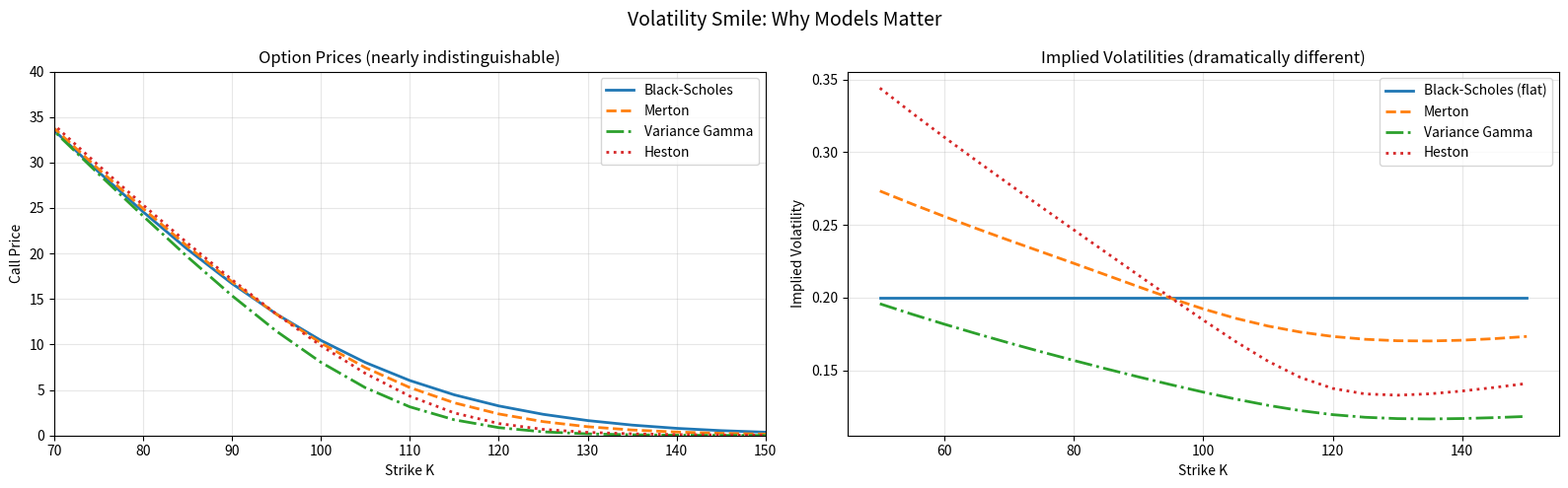
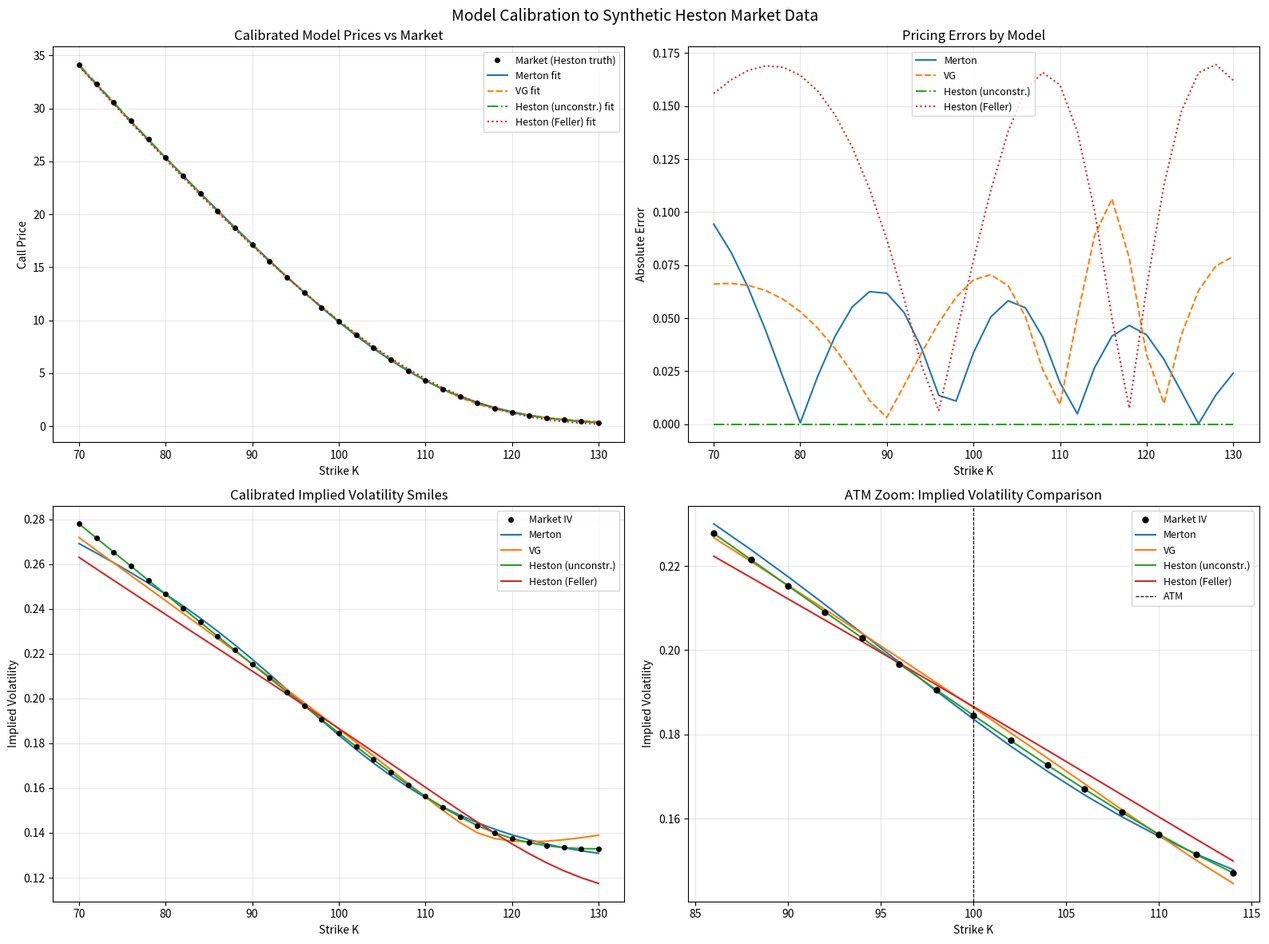
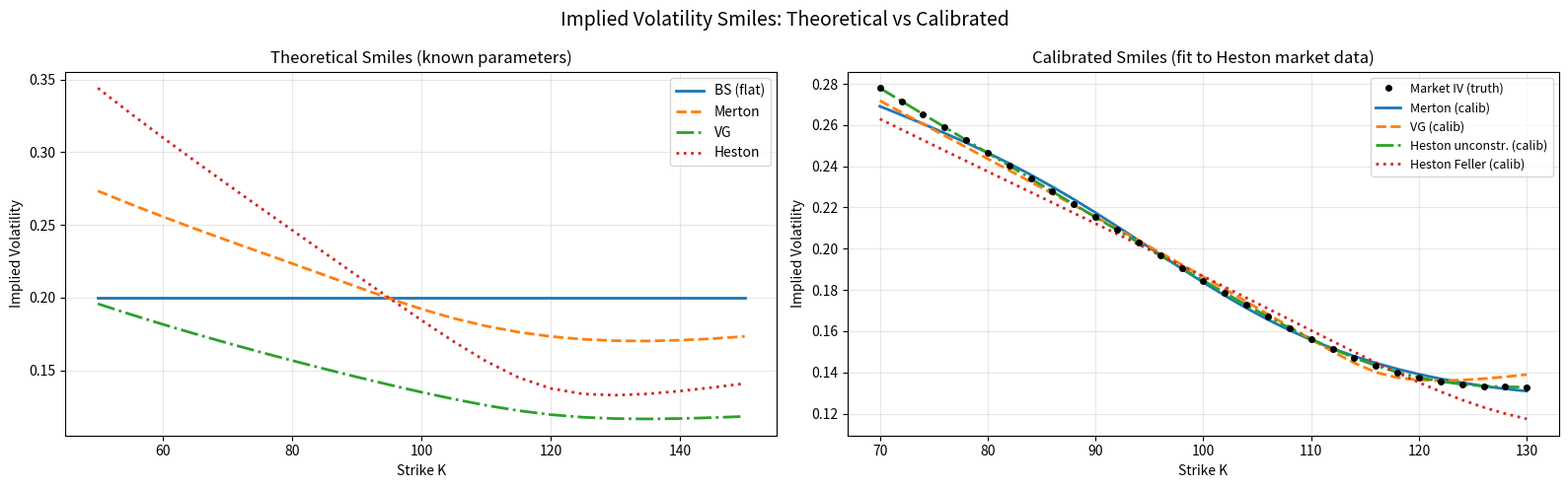

The matplotlib source for these figures, in order:
"""
Volatility Smile and Model Calibration
=======================================

Based on cantaro86's notebook "4.2 Volatility smile and model calibration.ipynb"
from the Financial-Models-Numerical-Methods repository:
    https://github.com/cantaro86/Financial-Models-Numerical-Methods

This self-contained module demonstrates:
1. How Merton jump-diffusion, Variance Gamma, and Heston stochastic volatility
   models produce implied volatility smiles, while Black-Scholes produces a flat smile.
2. Fourier-based option pricing via Gil-Pelaez inversion and Lewis FFT.
3. Calibration of model parameters to synthetic market data.
4. The practical observation that the Feller condition is rarely satisfied in
   calibrated Heston models.

All implementations are self-contained with no external model library dependencies.
Only numpy, scipy, and matplotlib are required.

References:
    [1] Rebonato, R. (1999) "Volatility and Correlation", Wiley.
    [2] Gatheral, J. (2006) "The Volatility Surface: A Practitioner's Guide", Wiley.
    [3] Cui, del Bano Rollin, Germano (2017) "Full and fast calibration of the
        Heston stochastic volatility model", European J. of Operational Research.
    [4] Schoutens, W. (2004) "Levy Processes in Finance: Pricing Financial
        Derivatives", Wiley.
"""

import numpy as np
import scipy.stats as ss
import scipy.optimize as scpo
from scipy.fftpack import ifft
from scipy.interpolate import interp1d
from scipy.integrate import quad
from functools import partial
import matplotlib.pyplot as plt
import warnings

warnings.filterwarnings("ignore")


# =============================================================================
# Section 1: Characteristic Functions
# =============================================================================

def cf_normal(u, t, mu, sigma):
    """
    Characteristic function of a Normal random variable X ~ N(mu*t, sigma^2*t).

    This is the characteristic function of the log-return under Black-Scholes,
    where the log-price increment over time t is normally distributed.

    Parameters
    ----------
    u : array_like
        Fourier variable.
    t : float
        Time horizon.
    mu : float
        Drift (risk-neutral: r - 0.5*sigma^2).
    sigma : float
        Diffusion coefficient.

    Returns
    -------
    complex ndarray
        phi(u) = exp(i*u*mu*t - 0.5*u^2*sigma^2*t)
    """
    return np.exp(1j * u * mu * t - 0.5 * u**2 * sigma**2 * t)


def cf_merton(u, t, mu, sig, lam, muJ, sigJ):
    """
    Characteristic function of the Merton jump-diffusion model at time t.

    The log-price follows:
        X_t = mu*t + sig*W_t + sum_{i=1}^{N_t} J_i
    where N_t ~ Poisson(lam*t) and J_i ~ N(muJ, sigJ^2).

    Parameters
    ----------
    u : array_like
        Fourier variable.
    t : float
        Time horizon.
    mu : float
        Drift of the continuous part (risk-neutral adjusted).
    sig : float
        Diffusion coefficient of the continuous part.
    lam : float
        Jump intensity (average number of jumps per year).
    muJ : float
        Mean of the jump size (in log space).
    sigJ : float
        Standard deviation of the jump size.

    Returns
    -------
    complex ndarray
    """
    return np.exp(
        t * (
            1j * u * mu
            - 0.5 * u**2 * sig**2
            + lam * (np.exp(1j * u * muJ - 0.5 * u**2 * sigJ**2) - 1)
        )
    )


def cf_VG(u, t, mu, theta, sigma, kappa):
    """
    Characteristic function of the Variance Gamma process at time t.

    The VG process is a Brownian motion with drift, time-changed by a
    Gamma process. The log-price is:
        X_t = mu*t + theta*G_t + sigma*W_{G_t}
    where G_t is a Gamma process with unit mean rate and variance rate kappa.

    Parameters
    ----------
    u : array_like
        Fourier variable.
    t : float
        Time horizon.
    mu : float
        Additional drift (risk-neutral adjusted).
    theta : float
        Drift of the Brownian motion subordinated by the Gamma process.
    sigma : float
        Volatility of the subordinated Brownian motion.
    kappa : float
        Variance rate of the Gamma time change.

    Returns
    -------
    complex ndarray
    """
    return np.exp(
        t * (
            1j * mu * u
            - np.log(1 - 1j * theta * kappa * u + 0.5 * kappa * sigma**2 * u**2) / kappa
        )
    )


def cf_heston(u, t, v0, mu, kappa, theta, sigma, rho):
    """
    Characteristic function of the Heston stochastic volatility model.

    Uses the Schoutens (2004) formulation which is numerically more stable
    than the original Heston (1993) formulation. The key difference is using
    g2 = 1/g1 and (xi - d) terms instead of (xi + d), which avoids
    exponentially growing terms.

    The Heston model:
        dS_t = mu*S_t*dt + sqrt(v_t)*S_t*dW_1
        dv_t = kappa*(theta - v_t)*dt + sigma*sqrt(v_t)*dW_2
        dW_1*dW_2 = rho*dt

    Parameters
    ----------
    u : array_like
        Fourier variable.
    t : float
        Time horizon.
    v0 : float
        Initial variance.
    mu : float
        Drift (risk-free rate under risk-neutral measure).
    kappa : float
        Mean reversion speed of variance.
    theta : float
        Long-run variance level.
    sigma : float
        Volatility of variance (vol of vol).
    rho : float
        Correlation between stock and variance Brownian motions.

    Returns
    -------
    complex ndarray

    Notes
    -----
    The Feller condition 2*kappa*theta > sigma^2 ensures that the variance
    process v_t stays strictly positive. In practice, calibrated parameters
    frequently violate this condition.
    """
    xi = kappa - sigma * rho * u * 1j
    d = np.sqrt(xi**2 + sigma**2 * (u**2 + 1j * u))
    g1 = (xi + d) / (xi - d)
    g2 = 1.0 / g1
    cf = np.exp(
        1j * u * mu * t
        + (kappa * theta) / (sigma**2) * (
            (xi - d) * t - 2 * np.log((1 - g2 * np.exp(-d * t)) / (1 - g2))
        )
        + (v0 / sigma**2) * (xi - d) * (1 - np.exp(-d * t)) / (1 - g2 * np.exp(-d * t))
    )
    return cf


# =============================================================================
# Section 2: Fourier Pricing Functions (Gil-Pelaez Inversion)
# =============================================================================

def Q1(k, cf, right_lim):
    """
    Probability of being in-the-money under the stock numeraire measure.

    Computes P(X < k) using the Gil-Pelaez inversion formula, where X is the
    log-moneyness log(K/S0) and cf is the characteristic function of the
    log-price increment.

    Parameters
    ----------
    k : float
        Log-moneyness: log(K / S0).
    cf : callable
        Characteristic function cf(u).
    right_lim : float
        Upper integration limit (use np.inf for exact, or large finite value).

    Returns
    -------
    float
        Probability under stock numeraire.
    """
    def integrand(u):
        return np.real(
            (np.exp(-u * k * 1j) / (u * 1j)) * cf(u - 1j) / cf(-1.0000000000001j)
        )
    return 0.5 + (1.0 / np.pi) * quad(integrand, 1e-15, right_lim, limit=2000)[0]


def Q2(k, cf, right_lim):
    """
    Probability of being in-the-money under the money market numeraire.

    Computes P(X < k) using the Gil-Pelaez inversion formula under the
    risk-neutral measure.

    Parameters
    ----------
    k : float
        Log-moneyness: log(K / S0).
    cf : callable
        Characteristic function cf(u).
    right_lim : float
        Upper integration limit.

    Returns
    -------
    float
        Probability under money market numeraire.
    """
    def integrand(u):
        return np.real(np.exp(-u * k * 1j) / (u * 1j) * cf(u))
    return 0.5 + (1.0 / np.pi) * quad(integrand, 1e-15, right_lim, limit=2000)[0]


def fourier_call_price(S0, K, r, T, cf):
    """
    European call price via Fourier inversion of the characteristic function.

    Uses the decomposition:
        Call = S0 * Q1 - K * exp(-rT) * Q2
    where Q1, Q2 are the in-the-money probabilities under the stock and
    money market numeraire measures respectively.

    Parameters
    ----------
    S0 : float
        Spot price.
    K : float
        Strike price.
    r : float
        Risk-free interest rate.
    T : float
        Time to maturity.
    cf : callable
        Characteristic function of the log-price increment cf(u).

    Returns
    -------
    float
        European call option price.
    """
    k = np.log(K / S0)
    call = S0 * Q1(k, cf, np.inf) - K * np.exp(-r * T) * Q2(k, cf, np.inf)
    return call


# =============================================================================
# Section 3: Lewis FFT Pricing
# =============================================================================

def fft_lewis(K_array, S0, r, T, cf, N=2**15, B=500, interp="cubic"):
    """
    Option pricing via Lewis (2001) FFT representation.

    Uses the Lewis formula:
        Call(K) = S0 - sqrt(S0*K) * exp(-rT) / pi * integral
    where the integral is evaluated using IFFT with Simpson quadrature weights
    and cubic spline interpolation.

    Parameters
    ----------
    K_array : array_like
        Array of strike prices.
    S0 : float
        Spot price.
    r : float
        Risk-free interest rate.
    T : float
        Time to maturity.
    cf : callable
        Characteristic function cf(u) of the log-price increment.
    N : int, optional
        Number of FFT grid points (should be power of 2). Default is 2^15.
    B : float, optional
        Integration upper bound. Default is 500.
    interp : str, optional
        Interpolation method: "cubic" or "linear". Default is "cubic".

    Returns
    -------
    ndarray
        Array of European call option prices corresponding to K_array.

    Notes
    -----
    The integrand involves cf(x - 0.5j) / (x^2 + 0.25) which is the Lewis
    representation. Simpson weights are applied for accuracy, and the IFFT
    provides simultaneous evaluation at all log-moneyness grid points.
    """
    K_array = np.asarray(K_array, dtype=float)
    dx = B / N
    x = np.arange(N) * dx  # integration grid [0, dx, 2*dx, ..., (N-1)*dx]

    # Simpson quadrature weights: 1, 4/3, 2/3, 4/3, 2/3, ..., 4/3, 1
    weight = 3 + (-1) ** (np.arange(N) + 1)
    weight[0] = 1
    weight[N - 1] = 1

    dk = 2 * np.pi / B
    b = N * dk / 2.0
    ks = -b + dk * np.arange(N)  # log-moneyness grid

    # Build integrand for IFFT
    integrand = (
        np.exp(-1j * b * np.arange(N) * dx)
        * cf(x - 0.5j)
        * 1.0 / (x**2 + 0.25)
        * weight * dx / 3.0
    )
    integral_value = np.real(ifft(integrand) * N)

    # Interpolate to requested strikes
    spline = interp1d(ks, integral_value, kind=interp)
    log_moneyness = np.log(S0 / K_array)
    prices = S0 - np.sqrt(S0 * K_array) * np.exp(-r * T) / np.pi * spline(log_moneyness)
    return prices


# =============================================================================
# Section 4: Black-Scholes Formula and Implied Volatility
# =============================================================================

def bs_call_price(S0, K, T, r, sigma):
    """
    Black-Scholes European call option price.

    Parameters
    ----------
    S0 : float
        Spot price.
    K : float
        Strike price.
    T : float
        Time to maturity in years.
    r : float
        Risk-free interest rate.
    sigma : float
        Volatility.

    Returns
    -------
    float
        Call option price.
    """
    if sigma <= 0 or T <= 0:
        return max(S0 - K * np.exp(-r * T), 0.0)
    d1 = (np.log(S0 / K) + (r + 0.5 * sigma**2) * T) / (sigma * np.sqrt(T))
    d2 = d1 - sigma * np.sqrt(T)
    return S0 * ss.norm.cdf(d1) - K * np.exp(-r * T) * ss.norm.cdf(d2)


def bs_put_price(S0, K, T, r, sigma):
    """
    Black-Scholes European put option price via put-call parity.
    """
    return bs_call_price(S0, K, T, r, sigma) - S0 + K * np.exp(-r * T)


def implied_vol(price, S0, K, T, r, payoff="call"):
    """
    Extract implied volatility from an option price using Brent's method.

    Finds sigma such that BS(S0, K, T, r, sigma) = price.

    Parameters
    ----------
    price : float
        Observed option price.
    S0 : float
        Spot price.
    K : float
        Strike price.
    T : float
        Time to maturity.
    r : float
        Risk-free interest rate.
    payoff : str, optional
        "call" or "put". Default is "call".

    Returns
    -------
    float
        Implied volatility, or -1 if extraction fails.
    """
    bs_func = bs_call_price if payoff == "call" else bs_put_price

    # Check that the price is within no-arbitrage bounds
    intrinsic = max(S0 - K * np.exp(-r * T), 0.0) if payoff == "call" else max(K * np.exp(-r * T) - S0, 0.0)
    if price < intrinsic - 1e-10:
        return -1.0

    def obj(vol):
        return bs_func(S0, K, T, r, vol) - price

    try:
        iv = scpo.brentq(obj, 1e-12, 10.0, xtol=1e-12, maxiter=200)
        return iv
    except (ValueError, RuntimeError):
        # Fallback: minimization-based approach
        try:
            res = scpo.minimize_scalar(
                lambda vol: (bs_func(S0, K, T, r, vol) - price) ** 2,
                bounds=(1e-12, 10.0),
                method="bounded",
            )
            if res.success and res.fun < 1e-16:
                return res.x
        except Exception:
            pass
    return -1.0


# =============================================================================
# Section 5: Helper -- Build Risk-Neutral Characteristic Functions
# =============================================================================

def _build_cf_bs(r, sigma, T):
    """Build BS characteristic function with risk-neutral drift."""
    mu_rn = r - 0.5 * sigma**2
    return partial(cf_normal, t=T, mu=mu_rn, sigma=sigma)


def _build_cf_merton(r, sig, lam, muJ, sigJ, T):
    """Build Merton CF with risk-neutral drift adjustment."""
    m = lam * (np.exp(muJ + 0.5 * sigJ**2) - 1)  # compensator
    mu_rn = r - 0.5 * sig**2 - m
    return partial(cf_merton, t=T, mu=mu_rn, sig=sig, lam=lam, muJ=muJ, sigJ=sigJ)


def _build_cf_vg(r, theta, sigma, kappa, T):
    """Build VG CF with risk-neutral drift adjustment (omega)."""
    w = -np.log(1 - theta * kappa - 0.5 * kappa * sigma**2) / kappa
    mu_rn = r - w
    return partial(cf_VG, t=T, mu=mu_rn, theta=theta, sigma=sigma, kappa=kappa)


def _build_cf_heston(r, v0, kappa, theta, sigma, rho, T):
    """Build Heston CF (Schoutens formulation)."""
    return partial(cf_heston, t=T, v0=v0, mu=r, kappa=kappa, theta=theta, sigma=sigma, rho=rho)


# =============================================================================
# Section 6: Pricing Wrappers for Strike Arrays
# =============================================================================

def price_bs_strikes(strikes, S0, r, T, sigma):
    """Price European calls for an array of strikes using BS FFT."""
    cf = _build_cf_bs(r, sigma, T)
    return fft_lewis(strikes, S0, r, T, cf)


def price_merton_strikes(strikes, S0, r, T, sig, lam, muJ, sigJ):
    """Price European calls for an array of strikes using Merton FFT."""
    cf = _build_cf_merton(r, sig, lam, muJ, sigJ, T)
    return fft_lewis(strikes, S0, r, T, cf)


def price_vg_strikes(strikes, S0, r, T, theta, sigma, kappa):
    """Price European calls for an array of strikes using VG FFT."""
    cf = _build_cf_vg(r, theta, sigma, kappa, T)
    return fft_lewis(strikes, S0, r, T, cf)


def price_heston_strikes(strikes, S0, r, T, v0, kappa, theta, sigma, rho):
    """Price European calls for an array of strikes using Heston FFT."""
    cf = _build_cf_heston(r, v0, kappa, theta, sigma, rho, T)
    return fft_lewis(strikes, S0, r, T, cf)


# =============================================================================
# Main Demonstration
# =============================================================================

if __name__ == "__main__":

    # -------------------------------------------------------------------------
    # Common parameters
    # -------------------------------------------------------------------------
    S0 = 100.0
    K_atm = 100.0
    T = 1.0
    r = 0.05

    # Model parameters chosen so that processes have comparable variance
    # BS
    bs_sigma = 0.20

    # Merton jump-diffusion
    mert_sig = 0.12
    mert_lam = 0.8
    mert_muJ = -0.10
    mert_sigJ = 0.15

    # Variance Gamma
    vg_sigma = 0.12
    vg_theta = -0.14
    vg_kappa = 0.20

    # Heston stochastic volatility
    hest_v0 = 0.04
    hest_kappa = 1.5
    hest_theta = 0.04
    hest_sigma = 0.6
    hest_rho = -0.7

    strikes = np.arange(50, 151, 5, dtype=float)

    # -------------------------------------------------------------------------
    # Part A: Generate Option Prices Across Strikes
    # -------------------------------------------------------------------------
    print("=" * 72)
    print("PART A: Volatility Smile Generation")
    print("=" * 72)
    print(f"\nParameters: S0={S0}, T={T}, r={r}")
    print(f"  BS:     sigma={bs_sigma}")
    print(f"  Merton: sig={mert_sig}, lam={mert_lam}, muJ={mert_muJ}, sigJ={mert_sigJ}")
    print(f"  VG:     sigma={vg_sigma}, theta={vg_theta}, kappa={vg_kappa}")
    print(f"  Heston: v0={hest_v0}, kappa={hest_kappa}, theta={hest_theta}, "
          f"sigma={hest_sigma}, rho={hest_rho}")

    print("\nPricing options across strikes K = [50, 55, ..., 150] using Lewis FFT...")
    bs_prices = price_bs_strikes(strikes, S0, r, T, bs_sigma)
    mert_prices = price_merton_strikes(strikes, S0, r, T, mert_sig, mert_lam, mert_muJ, mert_sigJ)
    vg_prices = price_vg_strikes(strikes, S0, r, T, vg_theta, vg_sigma, vg_kappa)
    hest_prices = price_heston_strikes(strikes, S0, r, T, hest_v0, hest_kappa, hest_theta, hest_sigma, hest_rho)

    # Replace any negative prices from FFT with a tiny positive value
    for arr in [bs_prices, mert_prices, vg_prices, hest_prices]:
        arr[arr < 0] = 1e-10

    # -------------------------------------------------------------------------
    # Part B: Verify Fourier Inversion vs FFT for a Single Strike
    # -------------------------------------------------------------------------
    print("\n--- Verification: Fourier Inversion vs FFT at K=100 ---")
    cf_bs = _build_cf_bs(r, bs_sigma, T)
    cf_mert = _build_cf_merton(r, mert_sig, mert_lam, mert_muJ, mert_sigJ, T)
    cf_vg = _build_cf_vg(r, vg_theta, vg_sigma, vg_kappa, T)
    cf_hest = _build_cf_heston(r, hest_v0, hest_kappa, hest_theta, hest_sigma, hest_rho, T)

    for name, cf_func in [("BS", cf_bs), ("Merton", cf_mert), ("VG", cf_vg), ("Heston", cf_hest)]:
        fi_price = fourier_call_price(S0, K_atm, r, T, cf_func)
        fft_price = fft_lewis(np.array([K_atm]), S0, r, T, cf_func)[0]
        print(f"  {name:8s}: Fourier inversion = {fi_price:.8f},  FFT = {fft_price:.8f},  "
              f"diff = {abs(fi_price - fft_price):.2e}")

    # -------------------------------------------------------------------------
    # Part C: Extract Implied Volatilities
    # -------------------------------------------------------------------------
    print("\nExtracting implied volatilities...")
    iv_bs = np.array([implied_vol(bs_prices[i], S0, strikes[i], T, r) for i in range(len(strikes))])
    iv_mert = np.array([implied_vol(mert_prices[i], S0, strikes[i], T, r) for i in range(len(strikes))])
    iv_vg = np.array([implied_vol(vg_prices[i], S0, strikes[i], T, r) for i in range(len(strikes))])
    iv_hest = np.array([implied_vol(hest_prices[i], S0, strikes[i], T, r) for i in range(len(strikes))])

    # Report ATM implied vols
    atm_idx = np.argmin(np.abs(strikes - S0))
    print(f"\n--- ATM Implied Volatilities (K={strikes[atm_idx]:.0f}) ---")
    print(f"  BS:     {iv_bs[atm_idx]:.6f}  (input sigma = {bs_sigma})")
    print(f"  Merton: {iv_mert[atm_idx]:.6f}")
    print(f"  VG:     {iv_vg[atm_idx]:.6f}")
    print(f"  Heston: {iv_hest[atm_idx]:.6f}")

    # Report wing implied vols
    low_idx = np.argmin(np.abs(strikes - 70))
    high_idx = np.argmin(np.abs(strikes - 130))
    print(f"\n--- Wing Implied Volatilities ---")
    print(f"  {'Model':8s}  K={strikes[low_idx]:.0f} (left wing)  "
          f"K={strikes[atm_idx]:.0f} (ATM)  K={strikes[high_idx]:.0f} (right wing)")
    print(f"  {'BS':8s}  {iv_bs[low_idx]:.6f}              "
          f"{iv_bs[atm_idx]:.6f}          {iv_bs[high_idx]:.6f}")
    print(f"  {'Merton':8s}  {iv_mert[low_idx]:.6f}              "
          f"{iv_mert[atm_idx]:.6f}          {iv_mert[high_idx]:.6f}")
    print(f"  {'VG':8s}  {iv_vg[low_idx]:.6f}              "
          f"{iv_vg[atm_idx]:.6f}          {iv_vg[high_idx]:.6f}")
    print(f"  {'Heston':8s}  {iv_hest[low_idx]:.6f}              "
          f"{iv_hest[atm_idx]:.6f}          {iv_hest[high_idx]:.6f}")

    # -------------------------------------------------------------------------
    # Part D: Smile Visualization
    # -------------------------------------------------------------------------
    print("\nGenerating volatility smile plots...")

    fig, (ax1, ax2) = plt.subplots(1, 2, figsize=(16, 5))
    fig.suptitle("Volatility Smile: Why Models Matter", fontsize=14)

    # Left panel: Option prices look nearly identical
    ax1.plot(strikes, bs_prices, label="Black-Scholes", linewidth=2)
    ax1.plot(strikes, mert_prices, "--", label="Merton", linewidth=2)
    ax1.plot(strikes, vg_prices, "-.", label="Variance Gamma", linewidth=2)
    ax1.plot(strikes, hest_prices, ":", label="Heston", linewidth=2)
    ax1.set_xlim([70, 150])
    ax1.set_ylim([0, 40])
    ax1.set_xlabel("Strike K")
    ax1.set_ylabel("Call Price")
    ax1.set_title("Option Prices (nearly indistinguishable)")
    ax1.legend()
    ax1.grid(True, alpha=0.3)

    # Right panel: Implied volatilities are dramatically different
    valid_bs = iv_bs > 0
    valid_mert = iv_mert > 0
    valid_vg = iv_vg > 0
    valid_hest = iv_hest > 0

    ax2.plot(strikes[valid_bs], iv_bs[valid_bs], label="Black-Scholes (flat)", linewidth=2)
    ax2.plot(strikes[valid_mert], iv_mert[valid_mert], "--", label="Merton", linewidth=2)
    ax2.plot(strikes[valid_vg], iv_vg[valid_vg], "-.", label="Variance Gamma", linewidth=2)
    ax2.plot(strikes[valid_hest], iv_hest[valid_hest], ":", label="Heston", linewidth=2)
    ax2.set_xlabel("Strike K")
    ax2.set_ylabel("Implied Volatility")
    ax2.set_title("Implied Volatilities (dramatically different)")
    ax2.legend()
    ax2.grid(True, alpha=0.3)

    plt.tight_layout()
    plt.savefig("smile_comparison.png", dpi=150, bbox_inches="tight")
    plt.show()
    print("  Saved: smile_comparison.png")

    # =========================================================================
    # Part E: Calibration to Synthetic Market Data
    # =========================================================================
    print("\n" + "=" * 72)
    print("PART E: Model Calibration to Synthetic Market Data")
    print("=" * 72)

    # Generate synthetic "market" data from Heston with KNOWN parameters
    true_v0 = 0.04
    true_kappa = 1.5
    true_theta = 0.04
    true_sigma = 0.6
    true_rho = -0.7

    calib_strikes = np.arange(70, 131, 2, dtype=float)
    market_prices = price_heston_strikes(
        calib_strikes, S0, r, T, true_v0, true_kappa, true_theta, true_sigma, true_rho
    )
    market_prices[market_prices < 0] = 1e-10

    print(f"\nSynthetic market data generated from Heston model:")
    print(f"  True parameters: v0={true_v0}, kappa={true_kappa}, theta={true_theta}, "
          f"sigma={true_sigma}, rho={true_rho}")
    print(f"  Feller condition: 2*kappa*theta = {2*true_kappa*true_theta:.4f} vs "
          f"sigma^2 = {true_sigma**2:.4f}  -->  "
          f"{'SATISFIED' if 2*true_kappa*true_theta > true_sigma**2 else 'VIOLATED'}")
    print(f"  Number of strikes: {len(calib_strikes)}")
    print(f"  Strike range: [{calib_strikes[0]:.0f}, {calib_strikes[-1]:.0f}]")

    # -----------------------------------------------------------------
    # Calibrate Merton model
    # -----------------------------------------------------------------
    print("\n--- Calibrating Merton model ---")

    def f_mert_calib(x, sig, lam, muJ, sigJ):
        return price_merton_strikes(x, S0, r, T, sig, lam, muJ, sigJ)

    try:
        mert_p0 = [0.15, 1.0, -0.05, 0.2]
        mert_bounds = ([1e-6, 1e-6, -2.0, 1e-6], [2.0, 10.0, 2.0, 2.0])
        params_mert, _ = scpo.curve_fit(
            f_mert_calib, calib_strikes, market_prices,
            p0=mert_p0, bounds=mert_bounds, maxfev=5000
        )
        mert_calib_sig, mert_calib_lam, mert_calib_muJ, mert_calib_sigJ = params_mert
        mert_calib_prices = price_merton_strikes(
            calib_strikes, S0, r, T, mert_calib_sig, mert_calib_lam, mert_calib_muJ, mert_calib_sigJ
        )
        mert_mae = np.mean(np.abs(market_prices - mert_calib_prices))
        print(f"  Calibrated: sig={mert_calib_sig:.4f}, lam={mert_calib_lam:.4f}, "
              f"muJ={mert_calib_muJ:.4f}, sigJ={mert_calib_sigJ:.4f}")
        print(f"  MAE = {mert_mae:.6f}")
    except Exception as e:
        print(f"  Merton calibration failed: {e}")
        mert_calib_prices = None
        mert_mae = np.inf

    # -----------------------------------------------------------------
    # Calibrate VG model
    # -----------------------------------------------------------------
    print("\n--- Calibrating Variance Gamma model ---")

    def f_vg_calib(x, theta, sigma, kappa):
        return price_vg_strikes(x, S0, r, T, theta, sigma, kappa)

    try:
        vg_p0 = [-0.1, 0.2, 0.3]
        vg_bounds = ([-2.0, 1e-6, 1e-6], [2.0, 3.0, 5.0])
        params_vg, _ = scpo.curve_fit(
            f_vg_calib, calib_strikes, market_prices,
            p0=vg_p0, bounds=vg_bounds, maxfev=5000
        )
        vg_calib_theta, vg_calib_sigma, vg_calib_kappa = params_vg
        vg_calib_prices = price_vg_strikes(
            calib_strikes, S0, r, T, vg_calib_theta, vg_calib_sigma, vg_calib_kappa
        )
        vg_mae = np.mean(np.abs(market_prices - vg_calib_prices))
        print(f"  Calibrated: theta={vg_calib_theta:.4f}, sigma={vg_calib_sigma:.4f}, "
              f"kappa={vg_calib_kappa:.4f}")
        print(f"  MAE = {vg_mae:.6f}")
    except Exception as e:
        print(f"  VG calibration failed: {e}")
        vg_calib_prices = None
        vg_mae = np.inf

    # -----------------------------------------------------------------
    # Calibrate Heston model (unconstrained)
    # -----------------------------------------------------------------
    print("\n--- Calibrating Heston model (unconstrained) ---")

    def f_hest_calib(x, rho, sigma, theta_h, kappa_h, v0_h):
        return price_heston_strikes(x, S0, r, T, v0_h, kappa_h, theta_h, sigma, rho)

    try:
        hest_p0 = [-0.5, 0.8, 0.05, 2.0, 0.05]
        hest_bounds = ([-0.999, 1e-6, 1e-6, 1e-6, 1e-6], [0.999, 5.0, 1.0, 20.0, 1.0])
        params_hest, _ = scpo.curve_fit(
            f_hest_calib, calib_strikes, market_prices,
            p0=hest_p0, bounds=hest_bounds, maxfev=5000, xtol=1e-6
        )
        h_rho, h_sigma, h_theta, h_kappa, h_v0 = params_hest
        hest_calib_prices = price_heston_strikes(
            calib_strikes, S0, r, T, h_v0, h_kappa, h_theta, h_sigma, h_rho
        )
        hest_mae = np.mean(np.abs(market_prices - hest_calib_prices))
        feller_val = 2 * h_kappa * h_theta - h_sigma**2
        print(f"  Calibrated: v0={h_v0:.4f}, kappa={h_kappa:.4f}, theta={h_theta:.4f}, "
              f"sigma={h_sigma:.4f}, rho={h_rho:.4f}")
        print(f"  Feller condition: 2*kappa*theta - sigma^2 = {feller_val:.4f}  -->  "
              f"{'SATISFIED' if feller_val > 0 else 'VIOLATED'}")
        print(f"  MAE = {hest_mae:.6f}")
    except Exception as e:
        print(f"  Heston unconstrained calibration failed: {e}")
        hest_calib_prices = None
        hest_mae = np.inf
        h_rho = h_sigma = h_theta = h_kappa = h_v0 = None

    # -----------------------------------------------------------------
    # Calibrate Heston model (Feller-constrained)
    # -----------------------------------------------------------------
    print("\n--- Calibrating Heston model (Feller-constrained via SLSQP) ---")

    def hest_objective(x, prices, strike_arr):
        """Least-squares objective for Heston calibration."""
        rho_c, sigma_c, theta_c, kappa_c, v0_c = x
        try:
            model_prices = price_heston_strikes(
                strike_arr, S0, r, T, v0_c, kappa_c, theta_c, sigma_c, rho_c
            )
            return np.sum((model_prices - prices) ** 2)
        except Exception:
            return 1e10

    def feller_constraint(x):
        """Feller condition: 2*kappa*theta - sigma^2 > 0."""
        _, sigma_c, theta_c, kappa_c, _ = x
        return 2 * kappa_c * theta_c - sigma_c**2 - 1e-6

    try:
        x0_feller = [-0.5, 0.4, 0.10, 3.0, 0.05]
        bounds_feller = [(-0.999, 0.999), (1e-4, 5.0), (1e-4, 2.0), (1e-4, 30.0), (1e-4, 1.0)]
        cons = {"fun": feller_constraint, "type": "ineq"}

        result_feller = scpo.minimize(
            hest_objective, x0=x0_feller,
            args=(market_prices, calib_strikes),
            method="SLSQP", bounds=bounds_feller,
            constraints=cons, tol=1e-6,
            options={"maxiter": 1000}
        )

        hf_rho, hf_sigma, hf_theta, hf_kappa, hf_v0 = result_feller.x
        hest_feller_prices = price_heston_strikes(
            calib_strikes, S0, r, T, hf_v0, hf_kappa, hf_theta, hf_sigma, hf_rho
        )
        hest_feller_mae = np.mean(np.abs(market_prices - hest_feller_prices))
        feller_val_f = 2 * hf_kappa * hf_theta - hf_sigma**2
        print(f"  Optimizer message: {result_feller.message}")
        print(f"  Calibrated: v0={hf_v0:.4f}, kappa={hf_kappa:.4f}, theta={hf_theta:.4f}, "
              f"sigma={hf_sigma:.4f}, rho={hf_rho:.4f}")
        print(f"  Feller condition: 2*kappa*theta - sigma^2 = {feller_val_f:.4f}  -->  "
              f"{'SATISFIED' if feller_val_f > 0 else 'VIOLATED'}")
        print(f"  MAE = {hest_feller_mae:.6f}")
    except Exception as e:
        print(f"  Heston Feller-constrained calibration failed: {e}")
        hest_feller_prices = None
        hest_feller_mae = np.inf

    # -------------------------------------------------------------------------
    # Calibration Summary Table
    # -------------------------------------------------------------------------
    print("\n" + "=" * 72)
    print("CALIBRATION RESULTS SUMMARY")
    print("=" * 72)
    print(f"\n  {'Model':<30s}  {'MAE':>12s}")
    print(f"  {'-'*30}  {'-'*12}")
    print(f"  {'Merton':<30s}  {mert_mae:>12.6f}")
    print(f"  {'Variance Gamma':<30s}  {vg_mae:>12.6f}")
    if hest_mae < np.inf:
        print(f"  {'Heston (unconstrained)':<30s}  {hest_mae:>12.6f}")
    if hest_feller_mae < np.inf:
        print(f"  {'Heston (Feller-constrained)':<30s}  {hest_feller_mae:>12.6f}")

    print(f"\n  Note: The Feller condition (2*kappa*theta > sigma^2) is rarely satisfied")
    print(f"  in practice. The unconstrained Heston fit is typically better than the")
    print(f"  Feller-constrained one because the constraint limits the vol-of-vol,")
    print(f"  which controls the convexity (curvature) of the smile.")

    # -------------------------------------------------------------------------
    # Part F: Calibration Visualization
    # -------------------------------------------------------------------------
    print("\nGenerating calibration plots...")

    fig, axes = plt.subplots(2, 2, figsize=(16, 12))
    fig.suptitle("Model Calibration to Synthetic Heston Market Data", fontsize=14)

    # Panel 1: Price fit comparison
    ax = axes[0, 0]
    ax.plot(calib_strikes, market_prices, "ko", markersize=4, label="Market (Heston truth)", zorder=5)
    if mert_calib_prices is not None:
        ax.plot(calib_strikes, mert_calib_prices, "-", label="Merton fit", linewidth=1.5)
    if vg_calib_prices is not None:
        ax.plot(calib_strikes, vg_calib_prices, "--", label="VG fit", linewidth=1.5)
    if hest_calib_prices is not None:
        ax.plot(calib_strikes, hest_calib_prices, "-.", label="Heston (unconstr.) fit", linewidth=1.5)
    if hest_feller_prices is not None:
        ax.plot(calib_strikes, hest_feller_prices, ":", label="Heston (Feller) fit", linewidth=1.5)
    ax.set_xlabel("Strike K")
    ax.set_ylabel("Call Price")
    ax.set_title("Calibrated Model Prices vs Market")
    ax.legend(fontsize=9)
    ax.grid(True, alpha=0.3)

    # Panel 2: Pricing errors
    ax = axes[0, 1]
    if mert_calib_prices is not None:
        ax.plot(calib_strikes, np.abs(market_prices - mert_calib_prices), label="Merton", linewidth=1.5)
    if vg_calib_prices is not None:
        ax.plot(calib_strikes, np.abs(market_prices - vg_calib_prices), "--", label="VG", linewidth=1.5)
    if hest_calib_prices is not None:
        ax.plot(calib_strikes, np.abs(market_prices - hest_calib_prices), "-.", label="Heston (unconstr.)", linewidth=1.5)
    if hest_feller_prices is not None:
        ax.plot(calib_strikes, np.abs(market_prices - hest_feller_prices), ":", label="Heston (Feller)", linewidth=1.5)
    ax.set_xlabel("Strike K")
    ax.set_ylabel("Absolute Error")
    ax.set_title("Pricing Errors by Model")
    ax.legend(fontsize=9)
    ax.grid(True, alpha=0.3)

    # Panel 3: Implied volatility smile from calibrated models
    ax = axes[1, 0]
    market_iv = np.array([implied_vol(market_prices[i], S0, calib_strikes[i], T, r)
                          for i in range(len(calib_strikes))])
    valid_market = market_iv > 0
    ax.plot(calib_strikes[valid_market], market_iv[valid_market], "ko", markersize=4,
            label="Market IV", zorder=5)

    for label, cal_prices in [
        ("Merton", mert_calib_prices),
        ("VG", vg_calib_prices),
        ("Heston (unconstr.)", hest_calib_prices),
        ("Heston (Feller)", hest_feller_prices),
    ]:
        if cal_prices is not None:
            cal_iv = np.array([implied_vol(cal_prices[i], S0, calib_strikes[i], T, r)
                               for i in range(len(calib_strikes))])
            valid_cal = cal_iv > 0
            ax.plot(calib_strikes[valid_cal], cal_iv[valid_cal], label=label, linewidth=1.5)

    ax.set_xlabel("Strike K")
    ax.set_ylabel("Implied Volatility")
    ax.set_title("Calibrated Implied Volatility Smiles")
    ax.legend(fontsize=9)
    ax.grid(True, alpha=0.3)

    # Panel 4: ATM zoom of implied volatility
    ax = axes[1, 1]
    zoom_mask = (calib_strikes >= 85) & (calib_strikes <= 115)
    ax.plot(calib_strikes[valid_market & zoom_mask], market_iv[valid_market & zoom_mask],
            "ko", markersize=5, label="Market IV", zorder=5)

    for label, cal_prices in [
        ("Merton", mert_calib_prices),
        ("VG", vg_calib_prices),
        ("Heston (unconstr.)", hest_calib_prices),
        ("Heston (Feller)", hest_feller_prices),
    ]:
        if cal_prices is not None:
            cal_iv = np.array([implied_vol(cal_prices[i], S0, calib_strikes[i], T, r)
                               for i in range(len(calib_strikes))])
            valid_cal = cal_iv > 0
            ax.plot(calib_strikes[valid_cal & zoom_mask], cal_iv[valid_cal & zoom_mask],
                    label=label, linewidth=1.5)

    ax.axvline(S0, color="black", linewidth=0.8, linestyle="--", label="ATM")
    ax.set_xlabel("Strike K")
    ax.set_ylabel("Implied Volatility")
    ax.set_title("ATM Zoom: Implied Volatility Comparison")
    ax.legend(fontsize=9)
    ax.grid(True, alpha=0.3)

    plt.tight_layout()
    plt.savefig("calibration_results.png", dpi=150, bbox_inches="tight")
    plt.show()
    print("  Saved: calibration_results.png")

    # -------------------------------------------------------------------------
    # Part G: Side-by-Side Smile Comparison (Full Range)
    # -------------------------------------------------------------------------
    print("\nGenerating side-by-side smile comparison...")

    fig, (ax1, ax2) = plt.subplots(1, 2, figsize=(16, 5))
    fig.suptitle("Implied Volatility Smiles: Theoretical vs Calibrated", fontsize=14)

    # Left: theoretical smiles from Part A
    ax1.plot(strikes[valid_bs], iv_bs[valid_bs], label="BS (flat)", linewidth=2)
    ax1.plot(strikes[valid_mert], iv_mert[valid_mert], "--", label="Merton", linewidth=2)
    ax1.plot(strikes[valid_vg], iv_vg[valid_vg], "-.", label="VG", linewidth=2)
    ax1.plot(strikes[valid_hest], iv_hest[valid_hest], ":", label="Heston", linewidth=2)
    ax1.set_xlabel("Strike K")
    ax1.set_ylabel("Implied Volatility")
    ax1.set_title("Theoretical Smiles (known parameters)")
    ax1.legend()
    ax1.grid(True, alpha=0.3)

    # Right: calibrated smiles from Part E
    ax2.plot(calib_strikes[valid_market], market_iv[valid_market], "ko", markersize=4,
             label="Market IV (truth)", zorder=5)
    for label, cal_prices, ls in [
        ("Merton (calib)", mert_calib_prices, "-"),
        ("VG (calib)", vg_calib_prices, "--"),
        ("Heston unconstr. (calib)", hest_calib_prices, "-."),
        ("Heston Feller (calib)", hest_feller_prices, ":"),
    ]:
        if cal_prices is not None:
            cal_iv = np.array([implied_vol(cal_prices[i], S0, calib_strikes[i], T, r)
                               for i in range(len(calib_strikes))])
            valid_cal = cal_iv > 0
            ax2.plot(calib_strikes[valid_cal], cal_iv[valid_cal], ls, label=label, linewidth=2)
    ax2.set_xlabel("Strike K")
    ax2.set_ylabel("Implied Volatility")
    ax2.set_title("Calibrated Smiles (fit to Heston market data)")
    ax2.legend(fontsize=9)
    ax2.grid(True, alpha=0.3)

    plt.tight_layout()
    plt.savefig("smile_side_by_side.png", dpi=150, bbox_inches="tight")
    plt.show()
    print("  Saved: smile_side_by_side.png")

    print("\n" + "=" * 72)
    print("Done. All demonstrations complete.")
    print("=" * 72)
